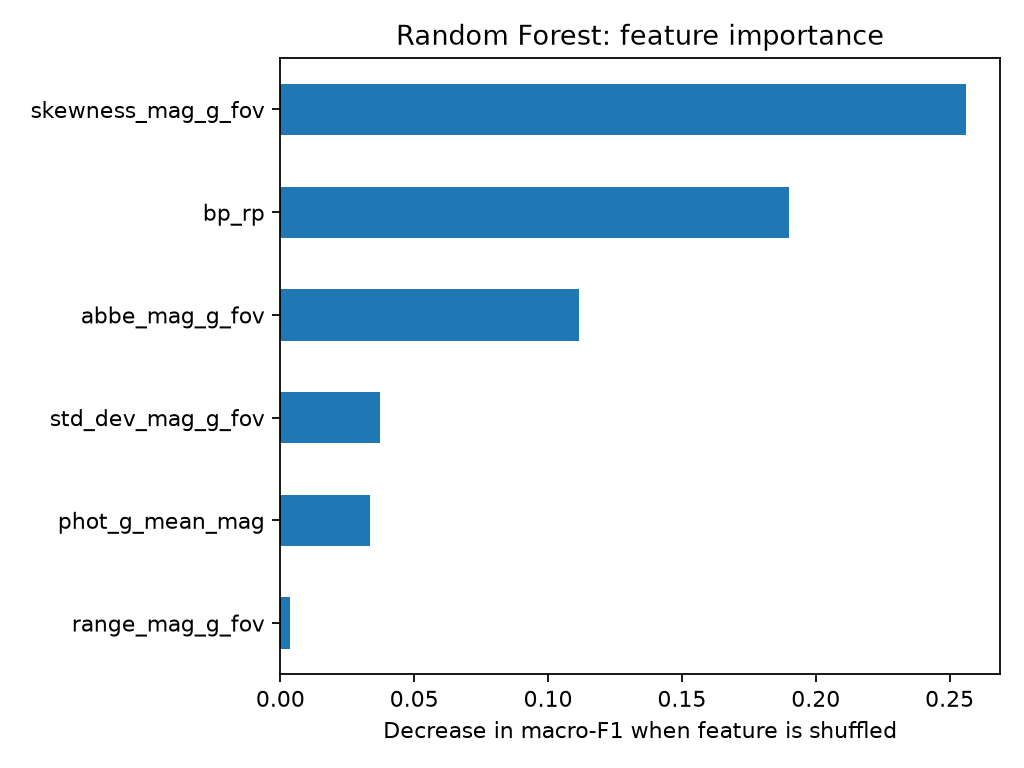

The file beside this chart, header and first rows:
, 0
range_mag_g_fov, 0.00361
phot_g_mean_mag, 0.03366
std_dev_mag_g_fov, 0.03716
abbe_mag_g_fov, 0.1115
bp_rp, 0.1899
skewness_mag_g_fov, 0.256
